Run: headless pygame with SDL's dummy video driver; simulated clock (each Clock.tick advances the game by its frame time, no real sleeping); random seed 0; keys injected as events and as key.get_pressed() state; no mouse input.
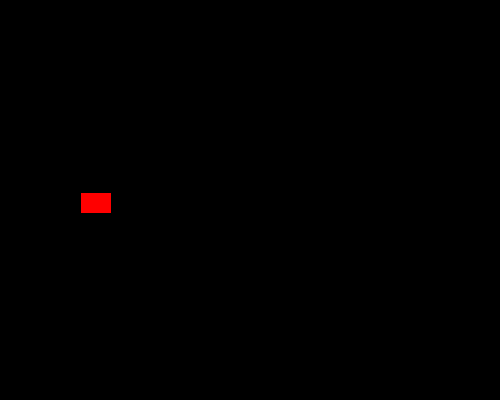
Frame 1 of 4 · flips 1–60 · no input
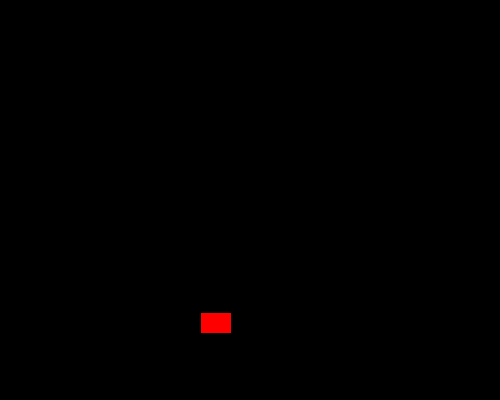
Frame 2 of 4 · flips 61–180 · tapped SPACE, RETURN · held RIGHT (→), D
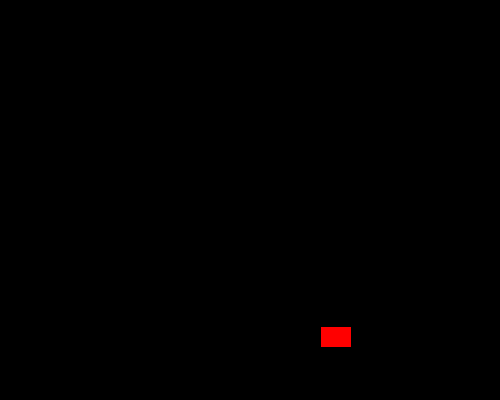
Frame 3 of 4 · flips 181–300 · held DOWN (↓), S
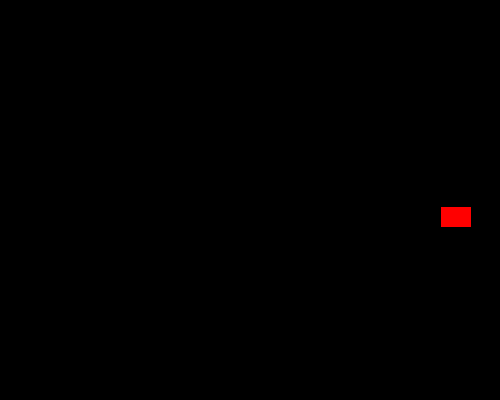
Frame 4 of 4 · flips 301–420 · held LEFT (←), A, UP (↑), W

The pygame program that drew these frames:

#color bounce game
import pygame as p
import random
p.init()
#making two variables
rect_color_change=p.USEREVENT+1
backg_color_change=p.USEREVENT+2
#colors of sprite
blue=p.Color("blue")
red=p.Color("red")
random_1=p.Color(12,58,67)
#setting up the screen color
black=p.Color("black")
pink=p.Color("pink")
orange=p.Color("orange")
random_2=p.Color(45,67,12)

class sprite(p.sprite.Sprite):
    
     def __init__(self,color,height,width):
         super().__init__()
         self.image=p.Surface((width,height))
         self.image.fill(color)
         self.rect=self.image.get_rect()
         self.velocity=[random.choice([-1,1]),random.choice([-1,1])]
     def update(self):
         self.rect.move_ip(self.velocity) 
         boundary_hit=False
         if self.rect.left<=0 or self.rect.right>=500:
             self.velocity[0]=-self.velocity[0]
             boundary_hit=True
         if self.rect.top<=0 or self.rect.bottom>=400:
             self.velocity[1]=-self.velocity[1]
             boundary_hit=True
        #post event to change the color
         if boundary_hit:
             p.event.post(p.event.Event(rect_color_change))
             p.event.post(p.event.Event(backg_color_change))
         #def change color
     def change_color(self):
         self.image.fill(random.choice([blue,red,random_1]))      
def change_background_color():
    global backg_color
    bg_color=random.choice9([black,pink,orange,random_2])
#creating a group to hold the sprites
all_sprites=p.sprite.Group()
sp1=sprite(red,20,30)
sp1.rect.x=random.randint(1,480)
sp1.rect.y=random.randint(1,380)
all_sprites.add(sp1)

screen=p.display.set_mode((500,400))
p.display.set_caption("Color Bounce Game")
bg_color=black
screen.fill(bg_color)
exit=False
clock=p.time.Clock()
while not exit:
    for event in p.event.get():
        if event.type==p.QUIT:
            exit=True
        elif event.type==rect_color_change:
            sp1.change_color()
        elif event.type==backg_color_change:
            change_background_color()
    #update All sprites
    all_sprites.update()
    screen.fill(bg_color)
    all_sprites.draw(screen)
    p.display.flip()
    clock.tick(240)
p.quit()
